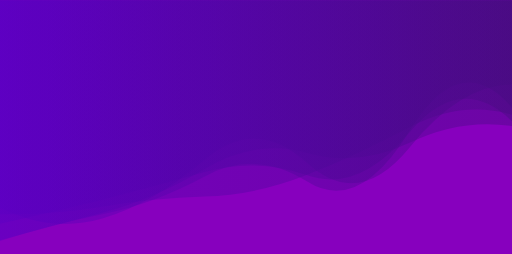
t = 0.00 s
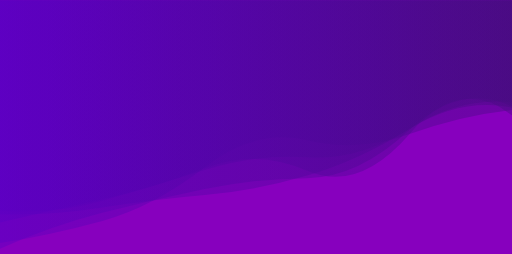
t = 1.67 s
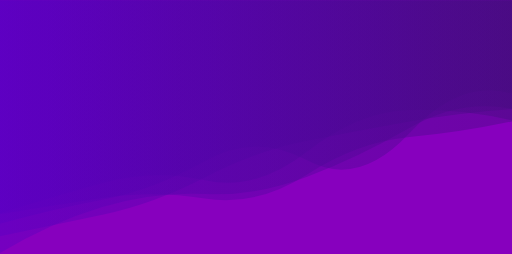
t = 3.33 s
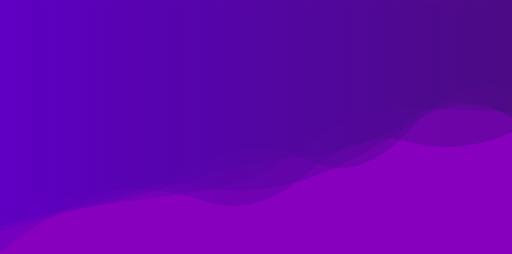
t = 5.00 s
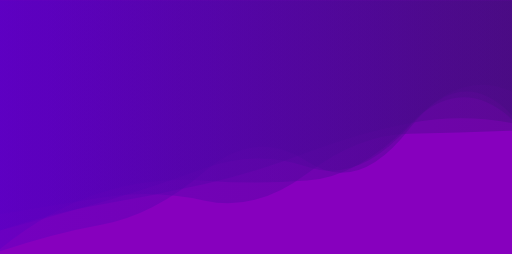
t = 6.67 s
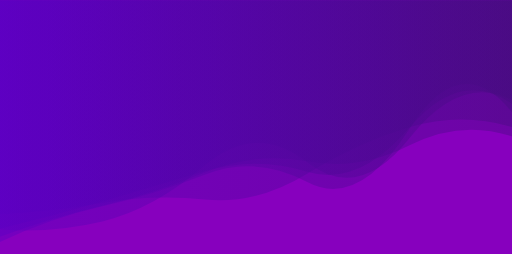
t = 8.34 s

The animated SVG that drew these frames (rendered in a browser with its animation timeline set to each time). Animation: 5 SMIL elements (animate=5); one cycle of 10.00 s, repeats indefinitely.

<svg xmlns="http://www.w3.org/2000/svg" xmlns:xlink="http://www.w3.org/1999/xlink" style="margin:auto;background:#8700be;display:block;z-index:1;position:relative" width="1440" height="713" preserveAspectRatio="xMidYMid" viewBox="0 0 1440 713">
<g transform=""><linearGradient id="lg-0.6590519274487807" x1="0" x2="1" y1="0" y2="0">
  <stop stop-color="#5a00c3" offset="0"></stop>
  <stop stop-color="#450c7f" offset="1"></stop>
</linearGradient><path d="M 0 0 L 0 584.021 Q 144 655.783 288 613.934 T 576 449.018 T 864 457.791 T 1152 413.271 T 1440 238.091 L 1440 0 Z" fill="url(#lg-0.6590519274487807)" opacity="0.4">
  <animate attributeName="d" dur="10s" repeatCount="indefinite" keyTimes="0;0.333;0.667;1" calcmod="spline" keySplines="0.2 0 0.2 1;0.2 0 0.2 1;0.2 0 0.2 1" begin="0s" values="M0 0L 0 582.756122419025Q 144 655.7732401072082  288 613.7633394543839T 576 448.6813805865636T 864 457.8336701238593T 1152 413.81312616812687T 1440 237.20219545689594L 1440 0 Z;M0 0L 0 599.3692480856744Q 144 553.3462793715694  288 513.7031455707395T 576 506.3860278126822T 864 425.559206653804T 1152 308.5254662969225T 1440 338.2183019269832L 1440 0 Z;M0 0L 0 706.2000752948619Q 144 656.744686810222  288 630.3892907848481T 576 481.5012923964126T 864 453.6800961747892T 1152 360.9677188861856T 1440 323.88845302619956L 1440 0 Z;M0 0L 0 582.756122419025Q 144 655.7732401072082  288 613.7633394543839T 576 448.6813805865636T 864 457.8336701238593T 1152 413.81312616812687T 1440 237.20219545689594L 1440 0 Z"></animate>
</path><path d="M 0 0 L 0 601.661 Q 144 604.182 288 580.343 T 576 552.487 T 864 490.99 T 1152 357.364 T 1440 322.677 L 1440 0 Z" fill="url(#lg-0.6590519274487807)" opacity="0.4">
  <animate attributeName="d" dur="10s" repeatCount="indefinite" keyTimes="0;0.333;0.667;1" calcmod="spline" keySplines="0.2 0 0.2 1;0.2 0 0.2 1;0.2 0 0.2 1" begin="-2s" values="M0 0L 0 601.5967535735317Q 144 593.218753172324  288 568.4553611134872T 576 562.2885054044033T 864 486.9692309951202T 1152 357.1778435035053T 1440 363.6445179394065L 1440 0 Z;M0 0L 0 601.7061912601798Q 144 611.7902289613982  288 588.5916660542954T 576 545.6859245597889T 864 493.77956179240874T 1152 357.49271091849323T 1440 294.2499432610334L 1440 0 Z;M0 0L 0 601.5906381946187Q 144 555.0146337708939  288 533.9874844744689T 576 565.523394790589T 864 487.2809381636662T 1152 403.2969401746625T 1440 371.8532599360082L 1440 0 Z;M0 0L 0 601.5967535735317Q 144 593.218753172324  288 568.4553611134872T 576 562.2885054044033T 864 486.9692309951202T 1152 357.1778435035053T 1440 363.6445179394065L 1440 0 Z"></animate>
</path><path d="M 0 0 L 0 676.332 Q 144 630.957 288 601.881 T 576 494.649 T 864 510.21 T 1152 367.509 T 1440 302.253 L 1440 0 Z" fill="url(#lg-0.6590519274487807)" opacity="0.4">
  <animate attributeName="d" dur="10s" repeatCount="indefinite" keyTimes="0;0.333;0.667;1" calcmod="spline" keySplines="0.2 0 0.2 1;0.2 0 0.2 1;0.2 0 0.2 1" begin="-4s" values="M0 0L 0 707.3389664708277Q 144 572.1187722134968  288 524.0327322870514T 576 514.0216393336239T 864 505.43984408492236T 1152 345.0795518759289T 1440 343.0294374285936L 1440 0 Z;M0 0L 0 667.9403856075153Q 144 629.4270718283021  288 603.3521587450948T 576 480.9652885182293T 864 513.9169727541242T 1152 368.69185748909564T 1440 303.5545467689875L 1440 0 Z;M0 0L 0 712.0162413582159Q 144 637.4635095539933  288 595.6265557374071T 576 552.8410783236784T 864 494.443618983364T 1152 362.4799138716445T 1440 296.7180927477454L 1440 0 Z;M0 0L 0 707.3389664708277Q 144 572.1187722134968  288 524.0327322870514T 576 514.0216393336239T 864 505.43984408492236T 1152 345.0795518759289T 1440 343.0294374285936L 1440 0 Z"></animate>
</path><path d="M 0 0 L 0 628.908 Q 144 598.195 288 561.433 T 576 483.176 T 864 492.332 T 1152 371.417 T 1440 339.707 L 1440 0 Z" fill="url(#lg-0.6590519274487807)" opacity="0.4">
  <animate attributeName="d" dur="10s" repeatCount="indefinite" keyTimes="0;0.333;0.667;1" calcmod="spline" keySplines="0.2 0 0.2 1;0.2 0 0.2 1;0.2 0 0.2 1" begin="-6s" values="M0 0L 0 630.0719248024341Q 144 586.8460959554998  288 561.2231951870403T 576 444.8029686089092T 864 438.46414995538925T 1152 372.3696823994061T 1440 238.43679442137147L 1440 0 Z;M0 0L 0 651.6309323237969Q 144 614.0555689363742  288 568.64249773983T 576 479.392288044651T 864 475.69489753593757T 1152 349.2574409760549T 1440 262.0499312667975L 1440 0 Z;M0 0L 0 622.8383526711792Q 144 593.9579561960777  288 559.5073802228114T 576 484.1861803725464T 864 496.7760058085567T 1152 377.33630017135204T 1440 360.45236981190124L 1440 0 Z;M0 0L 0 630.0719248024341Q 144 586.8460959554998  288 561.2231951870403T 576 444.8029686089092T 864 438.46414995538925T 1152 372.3696823994061T 1440 238.43679442137147L 1440 0 Z"></animate>
</path><path d="M 0 0 L 0 675.036 Q 144 634.512 288 596.945 T 576 474.487 T 864 430.278 T 1152 401.536 T 1440 355.089 L 1440 0 Z" fill="url(#lg-0.6590519274487807)" opacity="0.4">
  <animate attributeName="d" dur="10s" repeatCount="indefinite" keyTimes="0;0.333;0.667;1" calcmod="spline" keySplines="0.2 0 0.2 1;0.2 0 0.2 1;0.2 0 0.2 1" begin="-8s" values="M0 0L 0 684.534642336247Q 144 664.834649546851  288 625.2011795353864T 576 468.86438492815455T 864 386.5542135970072T 1152 371.6081481758711T 1440 299.3712644532448L 1440 0 Z;M0 0L 0 632.8991240558581Q 144 585.8850630326757  288 569.8059307995009T 576 542.4776430836673T 864 408.36924480776776T 1152 295.36319594283634T 1440 315.7776757496204L 1440 0 Z;M0 0L 0 668.9850047072845Q 144 615.1939654498951  288 578.9446035032857T 576 478.0689516522855T 864 458.13310747371054T 1152 420.60131533938096T 1440 390.5848302822675L 1440 0 Z;M0 0L 0 684.534642336247Q 144 664.834649546851  288 625.2011795353864T 576 468.86438492815455T 864 386.5542135970072T 1152 371.6081481758711T 1440 299.3712644532448L 1440 0 Z"></animate>
</path></g>
</svg>
